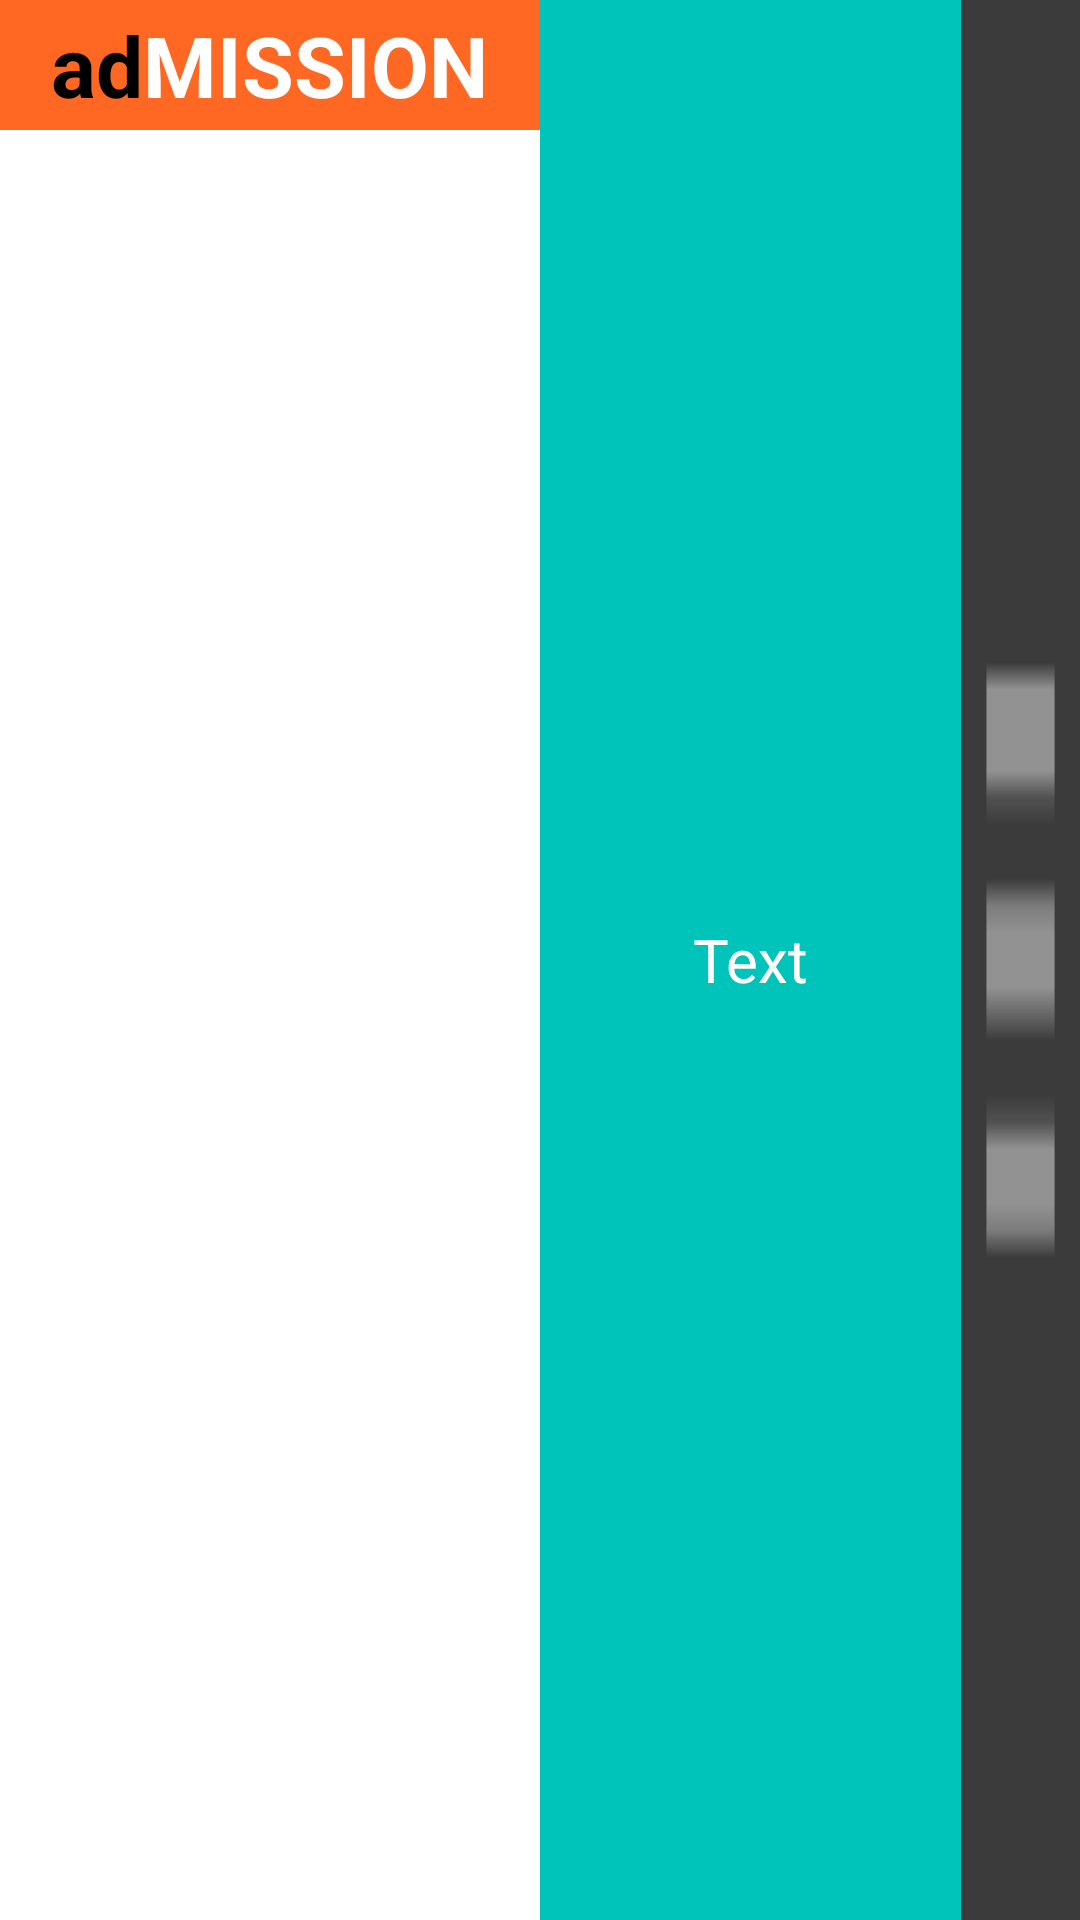

Reconstruct the res/layout file that produces this screen, plus the resources it refers to.
<!-- AndroidManifest.xml: application theme AppTheme -->
<!-- res/layout/action_bar.xml -->
<?xml version="1.0" encoding="utf-8"?>
<LinearLayout xmlns:android="http://schemas.android.com/apk/res/android"
    android:layout_width="match_parent"
    android:layout_height="wrap_content"
    android:orientation="horizontal"
    android:weightSum="10" >

    <LinearLayout
        android:layout_width="0dip"
        android:layout_height="wrap_content"
        android:layout_weight="5"
        android:background="@color/orange"
        android:gravity="center"
        android:orientation="horizontal"
        android:paddingBottom="3dp"
        android:paddingTop="3dp" 
        >

        <TextView
            android:layout_width="wrap_content"
            android:layout_height="wrap_content"
            android:text="ad"
            android:textColor="@android:color/black"
            android:textSize="28sp"
            android:textStyle="bold" />

        <TextView
            android:layout_width="wrap_content"
            android:layout_height="wrap_content"
            android:text="MISSION"
            android:textColor="@android:color/white"
            android:textSize="28sp"
            android:textStyle="bold" />
    </LinearLayout>

    <TextView
        android:id="@+id/label_action_TV"
        android:layout_width="0dip"
        android:layout_height="match_parent"
        android:layout_weight="3.9"
        android:background="@color/green"
        android:gravity="center"
        android:text="Text"
        android:textColor="@android:color/white"
        android:textSize="20sp" />

    <ImageButton
        android:id="@+id/imageView2"
        android:layout_width="0dip"
        android:layout_height="match_parent"
        android:layout_weight="1.1"
        android:background="@null"
        android:onClick="onMenu"
        android:scaleType="fitXY"
        android:src="@drawable/menu" />

</LinearLayout>
<!-- resources referenced by this layout -->
<resources>
  <color name="green">#00c3b9</color>
  <color name="orange">#ff6823</color>
  <!-- drawable menu: png bitmap (drawable-hdpi, 408 bytes) -->
  <style name="AppTheme" parent="AppBaseTheme">
          
      </style>
  <style name="AppBaseTheme" parent="android:Theme.Light">
          
      </style>
</resources>
